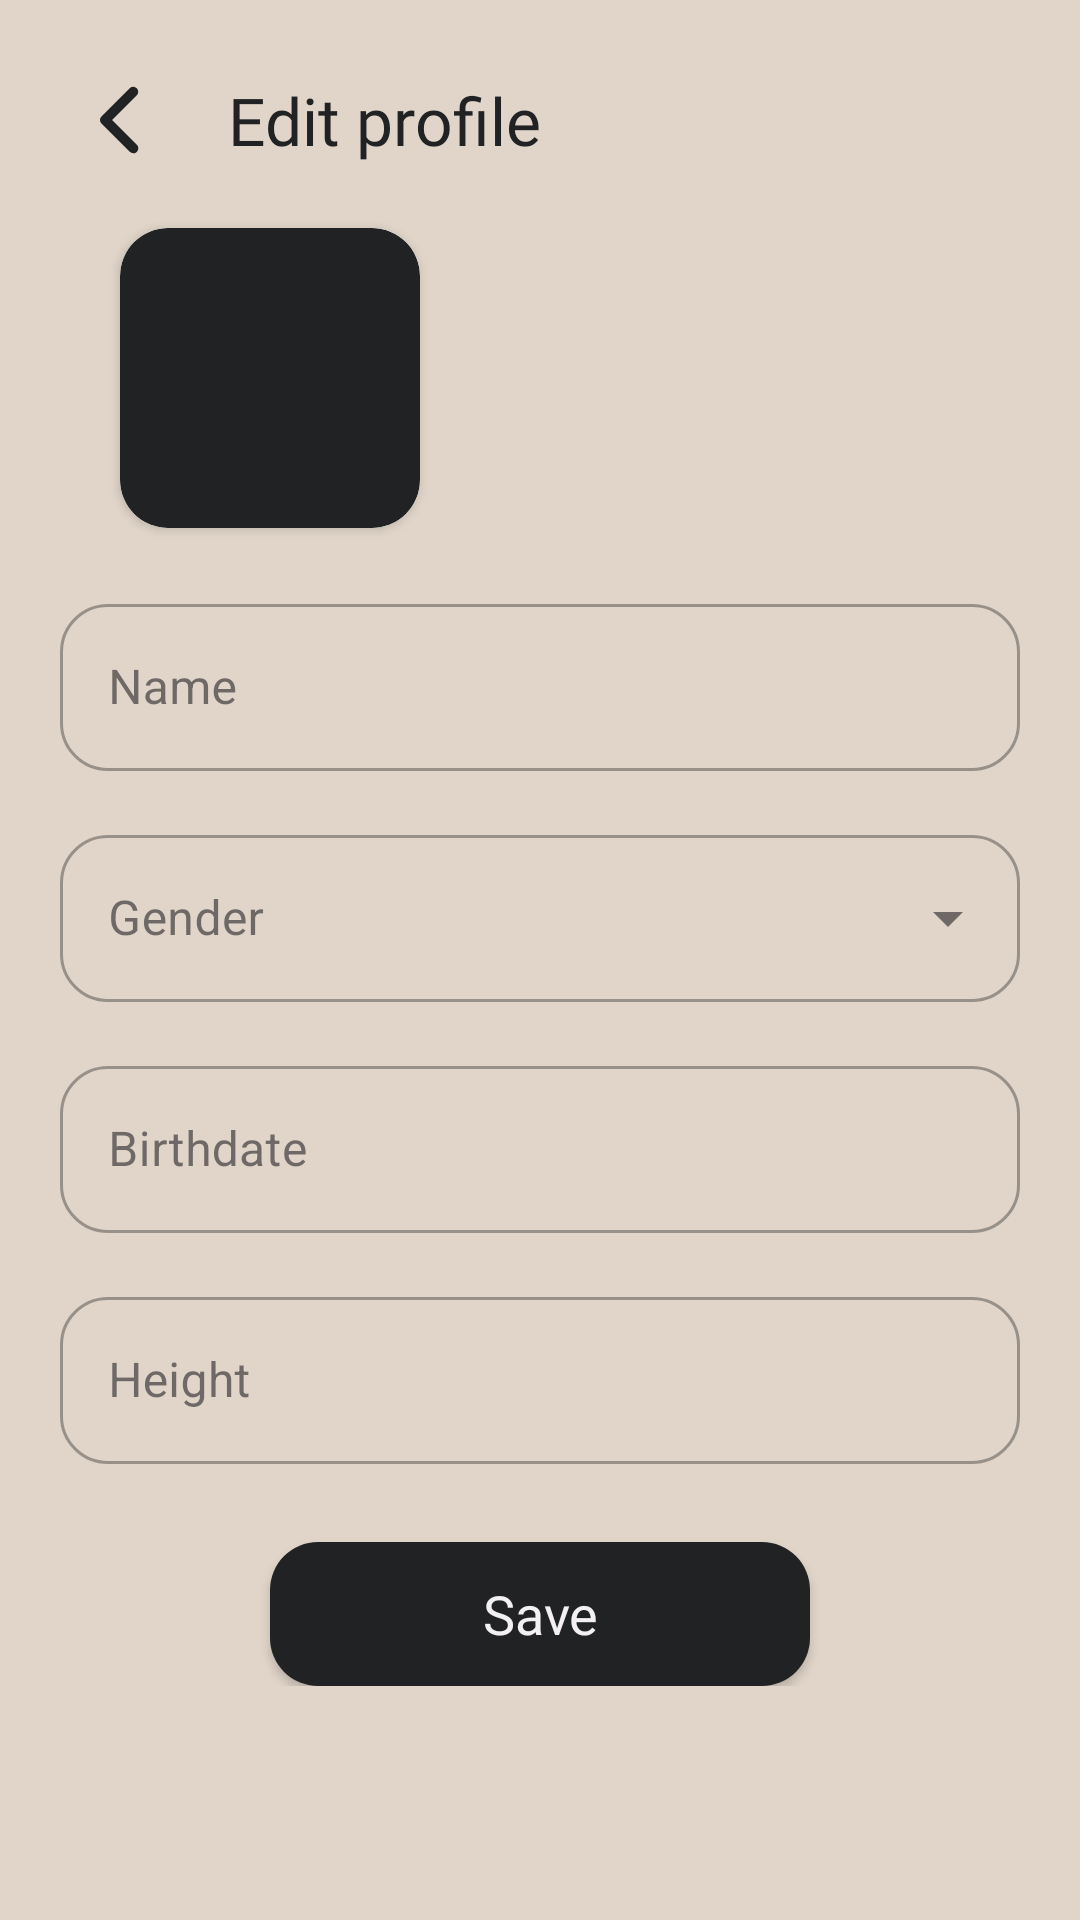

Here is an Android app screen rendered from its layout file. Give the layout XML and the strings, colors and styles it references.
<!-- AndroidManifest.xml: application theme Theme.TrueGain -->
<!-- res/layout/fragment_profile_edit.xml -->
<?xml version="1.0" encoding="utf-8"?>
<ScrollView xmlns:android="http://schemas.android.com/apk/res/android"
    xmlns:app="http://schemas.android.com/apk/res-auto"
    xmlns:tools="http://schemas.android.com/tools"
    android:layout_width="match_parent"
    android:layout_height="match_parent"
    android:scrollbars="none"
    tools:context=".ui.profile.ProfileEditFragment">

    <LinearLayout
        android:id="@+id/profile_linear_layout"
        android:layout_width="match_parent"
        android:layout_height="wrap_content"
        android:orientation="vertical"
        android:padding="20dp">

        <LinearLayout
            android:layout_width="match_parent"
            android:layout_height="wrap_content"
            android:layout_marginBottom="16dp"
            android:orientation="horizontal">

            <ImageView
                android:id="@+id/profile_edit_button_back"
                android:layout_width="40dp"
                android:layout_height="match_parent"
                android:background="@drawable/background_ripple"
                android:clickable="true"
                android:src="@drawable/ic_arrow_left" />

            <TextView
                android:id="@+id/workout_list_title"
                android:layout_width="wrap_content"
                android:layout_height="match_parent"
                android:layout_marginStart="16dp"
                android:gravity="center"
                android:text="Edit profile"
                android:textAppearance="@style/TextAppearance.TrueGain.PrimaryBold"
                android:textSize="22sp" />

        </LinearLayout>

        <androidx.cardview.widget.CardView
            android:layout_width="100dp"
            android:layout_height="100dp"
            android:layout_marginStart="20dp"
            android:layout_marginBottom="20dp"
            android:elevation="10dp"
            app:cardCornerRadius="16dp">

            <ImageView
                android:id="@+id/profile_edit_image_view"
                android:layout_width="match_parent"
                android:layout_height="match_parent"
                android:background="@drawable/background_round_corners"
                android:scaleType="centerCrop" />

        </androidx.cardview.widget.CardView>

        <com.google.android.material.textfield.TextInputLayout

            style="@style/Widget.MaterialComponents.TextInputLayout.OutlinedBox"
            android:layout_width="match_parent"
            android:layout_height="wrap_content"
            android:layout_marginBottom="16dp"
            android:hint="Name">

            <com.google.android.material.textfield.TextInputEditText
                android:id="@+id/profile_edit_name"
                android:layout_width="match_parent"
                android:singleLine="true"
                android:layout_height="wrap_content" />

        </com.google.android.material.textfield.TextInputLayout>


        <com.google.android.material.textfield.TextInputLayout

            style="@style/Widget.MaterialComponents.TextInputLayout.OutlinedBox.ExposedDropdownMenu"
            android:layout_width="match_parent"
            android:layout_height="wrap_content"
            android:layout_marginBottom="16dp"
            android:hint="Gender"
            android:backgroundTint="@color/pearl_bush"
            android:orientation="horizontal">

            <AutoCompleteTextView
                android:id="@+id/profile_spinner_gender"
                android:layout_width="match_parent"
                android:layout_height="wrap_content"
                android:backgroundTint="@color/pearl_bush"
                android:inputType="none" />

        </com.google.android.material.textfield.TextInputLayout>

        <com.google.android.material.textfield.TextInputLayout
            style="@style/Widget.MaterialComponents.TextInputLayout.OutlinedBox"
            android:layout_width="match_parent"
            android:layout_height="wrap_content"
            android:layout_marginBottom="16dp"
            android:focusable="false"
            android:hint="Birthdate">

            <com.google.android.material.textfield.TextInputEditText
                android:id="@+id/profile_edit_birthday"
                android:layout_width="match_parent"
                android:singleLine="true"
                android:layout_height="wrap_content"
                android:focusable="false" />

        </com.google.android.material.textfield.TextInputLayout>


        <com.google.android.material.textfield.TextInputLayout
            style="@style/Widget.MaterialComponents.TextInputLayout.OutlinedBox"
            android:layout_width="match_parent"
            android:layout_height="wrap_content"
            android:layout_marginBottom="16dp"
            android:hint="Height">

            <com.google.android.material.textfield.TextInputEditText
                android:id="@+id/profile_edit_height"
                android:layout_width="match_parent"
                android:singleLine="true"
                android:layout_height="wrap_content"
                android:inputType="number" />

        </com.google.android.material.textfield.TextInputLayout>

        <Button
            android:id="@+id/profile_edit_bottom_save"
            android:layout_width="180dp"
            android:layout_height="wrap_content"
            android:layout_gravity="center"
            android:layout_marginTop="10dp"
            android:background="@drawable/background_round_corners"
            android:text="Save"
            android:textAllCaps="false"
            android:textAppearance="@style/TextAppearance.TrueGain.SecondaryLight"
            android:textColor="@color/zircon"
            android:textSize="18dp" />

    </LinearLayout>
</ScrollView>
<!-- resources referenced by this layout -->
<resources>
  <color name="pearl_bush">#e1d5c9</color>
  <color name="zircon">#f2f0f3</color>
  <!-- drawable background_ripple (drawable) -->
  <?xml version="1.0" encoding="utf-8"?>
  <ripple xmlns:android="http://schemas.android.com/apk/res/android"
      android:color="@color/black_russian_highlight_dark">
  
      <item android:id="@android:id/mask">
          <shape android:shape="oval">
              <solid android:color="@color/black_russian" />
          </shape>
      </item>
  
  </ripple>
  <!-- drawable background_round_corners (drawable) -->
  <?xml version="1.0" encoding="utf-8"?>
  <ripple xmlns:android="http://schemas.android.com/apk/res/android"
      android:color="@color/black_russian_highlight_dark">
      <item android:id="@android:id/mask">
          <shape android:shape="rectangle">
              <solid android:color="@color/black_russian_highlight_dark" />
              <corners android:radius="16dp" />
          </shape>
      </item>
  
      <item android:id="@android:id/background">
          <shape android:shape="rectangle">
              <solid android:color="@color/black_russian" />
              <corners android:radius="16dp" />
          </shape>
      </item>
  </ripple>
  <!-- drawable ic_arrow_left (drawable) -->
  <vector xmlns:android="http://schemas.android.com/apk/res/android"
      android:width="40dp"
      android:height="40dp"
      android:viewportWidth="24"
      android:viewportHeight="24"
      android:tint="@color/black_russian">
      <path
          android:fillColor="#000000"
          android:pathData="M14.657,18.657a1,1 0,0 1,-0.707 -0.293l-5.657,-5.657a1,1 0,0 1,0 -1.414l5.657,-5.657a1,1 0,0 1,1.414 1.414L10.414,12l4.95,4.95a1,1 0,0 1,-0.707 1.707z" />
  </vector>
  <style name="TextAppearance.TrueGain.PrimaryBold" parent="Theme.TrueGain.Text">
          <item name="android:textSize">30sp</item>
          <item name="android:fontFamily">@font/montserrat_bold</item>
          <item name="android:textColor">@color/black_russian</item>
      </style>
  <style name="TextAppearance.TrueGain.SecondaryLight" parent="Theme.TrueGain.Text">
          <item name="android:textColor">@color/zircon</item>
      </style>
  <style name="Theme.TrueGain" parent="Base.Theme.TrueGain" />
  <color name="black_russian_highlight_dark">#323335</color>
  <color name="black_russian">#212224</color>
  <style name="Theme.TrueGain.Text">
          <item name="android:textSize">14sp</item>
          <item name="android:textColor">@color/zircon</item>
          <item name="android:fontFamily">@font/montserrat</item>
      </style>
  <color name="twine">#c09551</color>
  <style name="ThemeOverlay.TrueGain.BottomSheetDialog" parent="ThemeOverlay.MaterialComponents.BottomSheetDialog">
          <item name="bottomSheetStyle">@style/ModalBottomSheetDialog</item>
      </style>
  <style name="ShapeAppearance.App.SmallComponent" parent="ShapeAppearance.MaterialComponents.SmallComponent">
          <item name="cornerFamily">rounded</item>
          <item name="cornerSize">16dp</item>
      </style>
  <style name="ModalBottomSheetDialog" parent="Widget.MaterialComponents.BottomSheet.Modal">
          <item name="backgroundTint">@color/pearl_bush</item>
          <item name="shapeAppearance">@style/ShapeAppearance.App.LargeComponent</item>
      </style>
  <style name="ShapeAppearance.App.LargeComponent" parent="ShapeAppearance.MaterialComponents.LargeComponent">
          <item name="cornerFamily">rounded</item>
          <item name="cornerSize">16dp</item>
      </style>
</resources>
